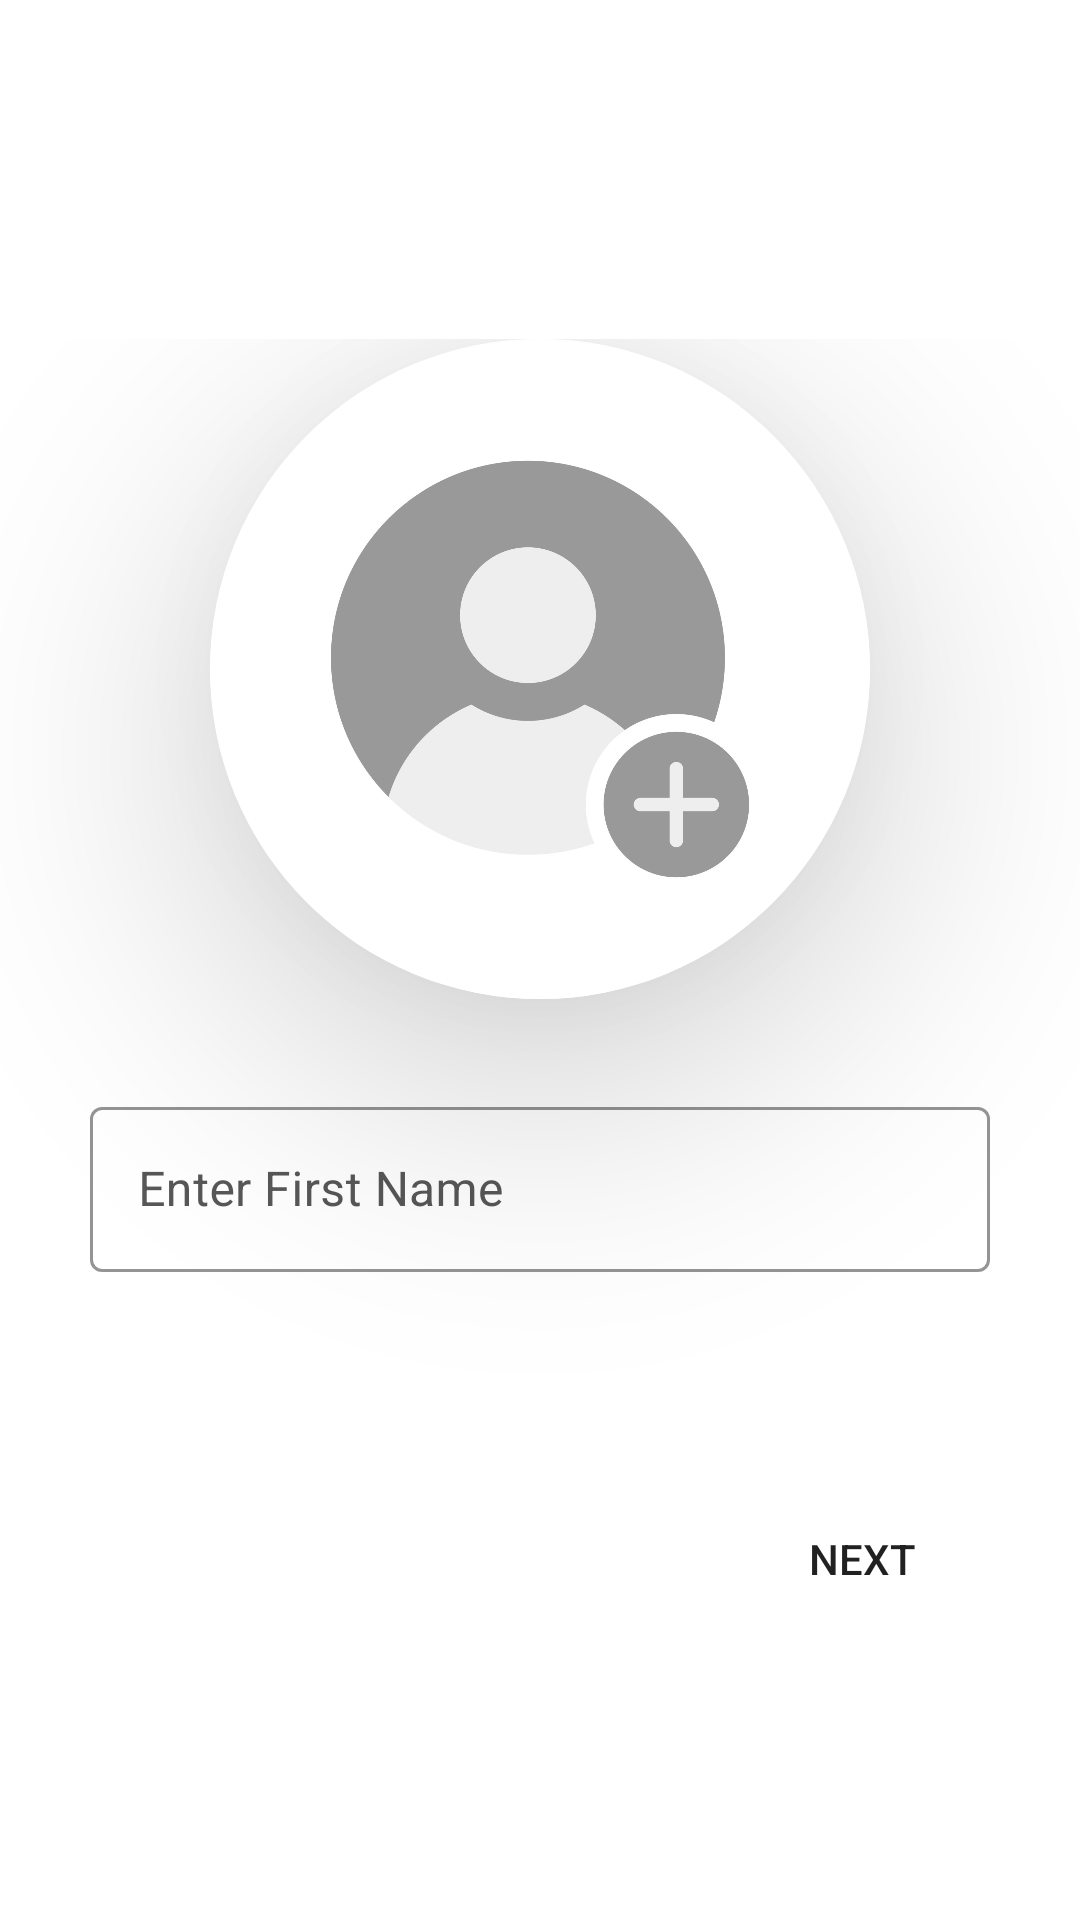

Android layout source for this screen:
<!-- AndroidManifest.xml: application theme Theme.ChatApp -->
<!-- res/layout/fragment_profile.xml -->
<?xml version="1.0" encoding="utf-8"?>
<androidx.constraintlayout.widget.ConstraintLayout
    xmlns:android="http://schemas.android.com/apk/res/android"
    xmlns:app="http://schemas.android.com/apk/res-auto"
    android:layout_width="match_parent"
    android:background="@drawable/backg"
    android:layout_height="match_parent">

    <LinearLayout
        android:id="@+id/linearLayout"
        android:layout_width="match_parent"
        android:layout_height="wrap_content"
        android:orientation="vertical"
        app:layout_constraintBottom_toBottomOf="parent"
        app:layout_constraintEnd_toEndOf="parent"
        app:layout_constraintStart_toStartOf="parent"
        app:layout_constraintTop_toTopOf="parent"
        >


        <androidx.cardview.widget.CardView
            android:layout_width="220dp"
            android:layout_height="220dp"
            android:layout_gravity="center"
            app:cardCornerRadius="7100dp"
            app:cardElevation="50dp">


            <ImageView
                android:id="@+id/photo"
                android:layout_width="match_parent"
                android:layout_height="match_parent"
                android:layout_gravity="center"
                android:scaleType="centerCrop"
                android:src="@drawable/add" />

        </androidx.cardview.widget.CardView>

        <TextView
            android:id="@+id/addphototv"
            android:layout_width="wrap_content"
            android:layout_height="wrap_content"
            android:layout_gravity="center"
            android:layout_marginTop="5dp"
            android:text=""
            android:textColor="@color/black"
            android:textSize="19dp" />

        <com.google.android.material.textfield.TextInputLayout
            style="@style/Widget.MaterialComponents.TextInputLayout.OutlinedBox"
            android:layout_width="match_parent"
            android:layout_height="wrap_content"
            android:hint="Enter First Name"
            android:paddingHorizontal="30dp"
            android:textColorHint="#575757"
            app:boxBackgroundColor="@color/white"
            app:boxStrokeColor="@color/black"
            app:hintTextColor="#575757">

            <com.google.android.material.textfield.TextInputEditText
                android:id="@+id/editname"
                android:layout_width="match_parent"
                android:layout_height="55dp"
                android:inputType="textPersonName"
                android:textColor="@color/black"
                android:textColorHint="#575757"
                app:boxStrokeColor="@color/black"
                app:hintTextColor="#575757" />

        </com.google.android.material.textfield.TextInputLayout>

        <com.google.android.material.textfield.TextInputLayout
            style="@style/Widget.MaterialComponents.TextInputLayout.OutlinedBox"
            android:layout_width="match_parent"
            android:layout_height="wrap_content"
            android:hint="Enter First Name"
            android:paddingHorizontal="30dp"
            android:textColorHint="#575757"
            app:boxBackgroundColor="@color/white"
            app:boxStrokeColor="@color/black"
            app:hintTextColor="#575757">

            <Spinner
                android:id="@+id/s_spinner"
                android:background="@color/white"
                android:layout_width="match_parent"
                android:layout_height="55dp"
                android:layout_gravity="center"
                android:layout_marginTop="10dp" />

        </com.google.android.material.textfield.TextInputLayout>


        <TextView
            android:id="@+id/phone"
            android:layout_width="wrap_content"
            android:layout_height="wrap_content"
            android:layout_gravity="center"
            android:layout_marginTop="10dp"
            android:textColor="@color/black"
            android:textSize="21dp"
            android:textStyle="bold" />

        <ProgressBar
            android:id="@+id/pb"
            android:layout_width="wrap_content"
            android:layout_height="wrap_content"
            android:indeterminate="true"
            android:indeterminateTint="@color/black"
            android:visibility="gone"
            app:layout_constraintBottom_toBottomOf="parent"
            app:layout_constraintEnd_toEndOf="parent"
            app:layout_constraintHorizontal_bias="0.498"
            app:layout_constraintStart_toStartOf="parent"
            app:layout_constraintTop_toTopOf="parent"
            app:layout_constraintVertical_bias="0.759" />


    </LinearLayout>

    <Button
        android:id="@+id/next"
        android:layout_width="wrap_content"
        android:layout_height="wrap_content"
        android:background="@drawable/backg"
        android:text="Next"
        app:layout_constraintBottom_toBottomOf="parent"
        app:layout_constraintEnd_toEndOf="parent"
        app:layout_constraintHorizontal_bias="0.894"
        app:layout_constraintStart_toStartOf="parent"
        app:layout_constraintTop_toTopOf="parent"
        app:layout_constraintVertical_bias="0.837" />


</androidx.constraintlayout.widget.ConstraintLayout>
<!-- resources referenced by this layout -->
<resources>
  <color name="black">#FF000000</color>
  <color name="white">#FFFFFFFF</color>
  <!-- drawable add: webp bitmap (drawable, 31222 bytes) -->
  <style name="Theme.ChatApp" parent="Theme.MaterialComponents.DayNight.NoActionBar">
          
          <item name="colorPrimary">@color/purple_500</item>
          <item name="colorPrimaryVariant">@color/purple_700</item>
          <item name="colorOnPrimary">@color/white</item>
          
          <item name="android:windowFullscreen">true</item>
          <item name="colorSecondary">@color/teal_200</item>
          <item name="colorSecondaryVariant">@color/teal_700</item>
          <item name="colorOnSecondary">@color/black</item>
          
          <item name="android:statusBarColor">@color/black</item>
          
      </style>
  <color name="purple_500">#FF6200EE</color>
  <color name="purple_700">#FF3700B3</color>
  <color name="teal_200">#FF03DAC5</color>
  <color name="teal_700">#FF018786</color>
</resources>
